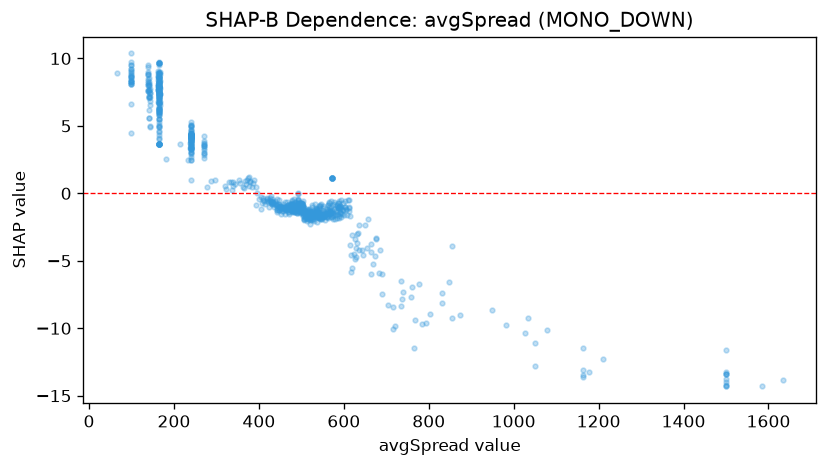

Data behind this chart, as committed beside it:
feature_value, shap_value
803.0, -8.978
575.2, -1.866
831.2, -8.094
492.9, -0.9817
578.8, -1.874
587.9, -0.9931
517.2, -1.844
544.7, -1.888
561.3, -1.747
599.5, -1.612
855.0, -3.895
588.2, -1.8
540.5, -1.351
566.8, -1.348
517.6, -1.491
589.4, -1.66
521.0, -1.783
765.7, -11.46
591.1, -0.9176
562.6, -1.648
491.3, -1.034
546.5, -1.373
573.4, -1.634
540.1, -1.754
573.0, -1.216
612.9, -1.324
546.1, -1.577
768.0, -9.373
606.1, -1.156
587.4, -1.105
592.0, -1.394
561.9, -1.211
949.7, -8.624
624.0, -4.463
561.7, -1.563
520.0, -1.683
542.7, -1.79
569.0, -1.494
603.1, -1.028
568.7, -1.418
588.6, -1.05
561.1, -1.19
592.7, -1.467
577.0, -1.146
474.3, -0.9942
476.8, -0.8837
570.8, -1.475
981.4, -9.758
683.9, -5.88
645.8, -4.604
579.7, -1.523
598.1, -1.218
512.2, -1.508
654.0, -4.089
420.0, -0.549
501.1, -0.8152
453.5, -1.034
500.0, -0.8753
631.0, -3.021
430.7, -0.4074
... 803 more rows
